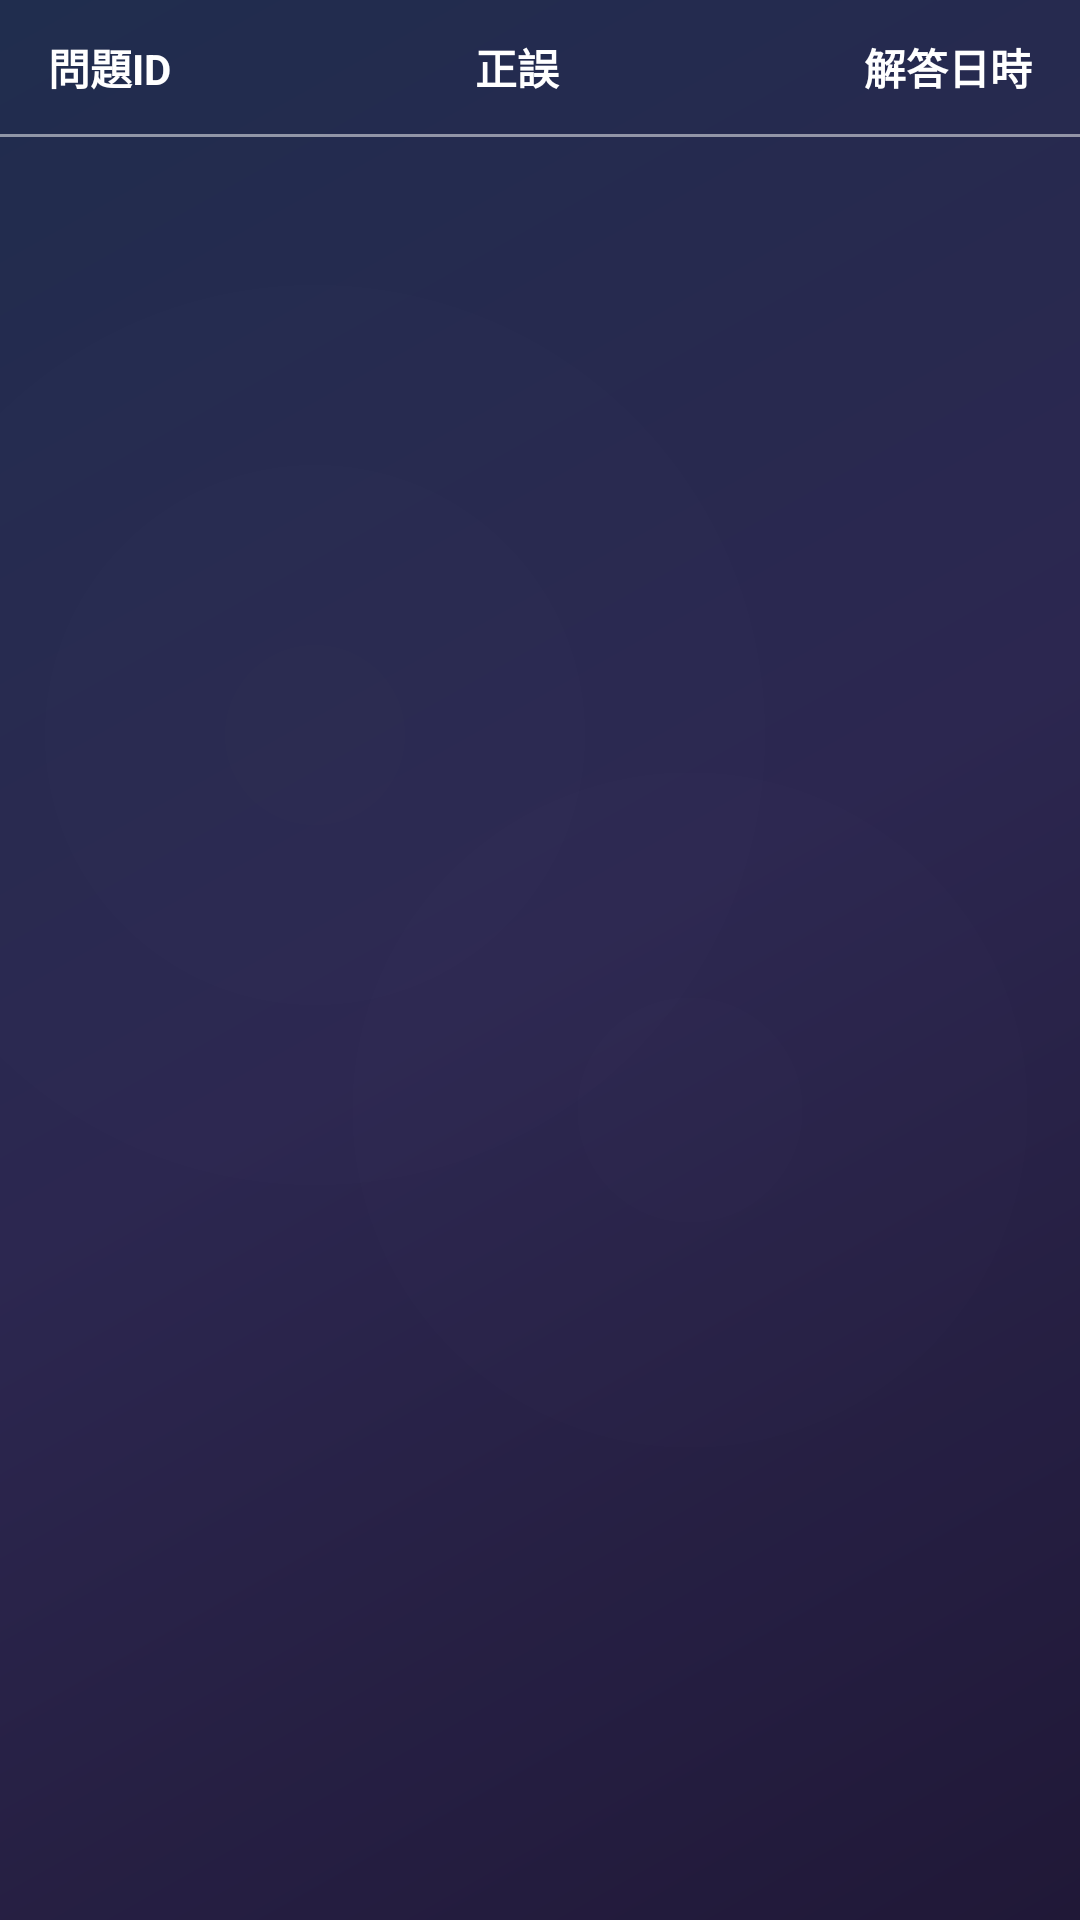

Produce the Android XML layout that renders to this screen, including the resource entries it uses.
<!-- AndroidManifest.xml: application theme Theme.ContentfulJavasilver -->
<!-- res/layout/fragment_learning_log.xml -->
<?xml version="1.0" encoding="utf-8"?>
<androidx.constraintlayout.widget.ConstraintLayout xmlns:android="http://schemas.android.com/apk/res/android"
    xmlns:app="http://schemas.android.com/apk/res-auto"
    xmlns:tools="http://schemas.android.com/tools"
    android:layout_width="match_parent"
    android:layout_height="match_parent"
    android:background="@drawable/rich_background_combined"
    tools:context=".LearningLogFragment">

    
    <LinearLayout
        android:id="@+id/learning_log_header"
        android:layout_width="0dp"
        android:layout_height="wrap_content"
        android:orientation="horizontal"
        android:paddingStart="16dp"
        android:paddingEnd="16dp"
        android:paddingTop="12dp"
        android:paddingBottom="12dp"
        android:background="@android:color/transparent"
        app:layout_constraintTop_toTopOf="parent"
        app:layout_constraintStart_toStartOf="parent"
        app:layout_constraintEnd_toEndOf="parent">

        <TextView
            android:layout_width="0dp"
            android:layout_height="wrap_content"
            android:layout_weight="0.35"
            android:layout_marginEnd="8dp"
            android:text="問題ID"
            android:textColor="@color/md_theme_onPrimary"
            android:textStyle="bold"
            android:textSize="14sp"/>

        <TextView
            android:layout_width="0dp"
            android:layout_height="wrap_content"
            android:layout_weight="0.25"
            android:layout_marginStart="8dp"
            android:layout_marginEnd="8dp"
            android:gravity="center"
            android:text="正誤"
            android:textColor="@color/md_theme_onPrimary"
            android:textStyle="bold"
            android:textSize="14sp"/>

        <TextView
            android:layout_width="0dp"
            android:layout_height="wrap_content"
            android:layout_weight="0.40"
            android:layout_marginStart="8dp"
            android:gravity="end"
            android:text="解答日時"
            android:textColor="@color/md_theme_onPrimary"
            android:textStyle="bold"
            android:textSize="14sp"/>
    </LinearLayout>

    <View
        android:id="@+id/learning_log_header_divider"
        android:layout_width="0dp"
        android:layout_height="1dp"
        android:background="#80FFFFFF"
        app:layout_constraintTop_toBottomOf="@id/learning_log_header"
        app:layout_constraintStart_toStartOf="parent"
        app:layout_constraintEnd_toEndOf="parent"/>

    
    <androidx.recyclerview.widget.RecyclerView
        android:id="@+id/recycler_view_learning_log"
        android:layout_width="0dp"
        android:layout_height="0dp"
        app:layoutManager="androidx.recyclerview.widget.LinearLayoutManager"
        app:layout_constraintTop_toBottomOf="@id/learning_log_header_divider"
        app:layout_constraintBottom_toBottomOf="parent"
        app:layout_constraintStart_toStartOf="parent"
        app:layout_constraintEnd_toEndOf="parent"
        android:paddingHorizontal="16dp"
        android:clipToPadding="false"
        tools:listitem="@layout/item_history" />

    
    <LinearLayout
        android:id="@+id/empty_state_container"
        android:layout_width="wrap_content"
        android:layout_height="wrap_content"
        android:orientation="vertical"
        android:gravity="center"
        android:visibility="gone"
        app:layout_constraintTop_toTopOf="parent"
        app:layout_constraintBottom_toBottomOf="parent"
        app:layout_constraintStart_toStartOf="parent"
        app:layout_constraintEnd_toEndOf="parent"
        tools:visibility="visible">

        <ImageView
            android:layout_width="80dp"
            android:layout_height="80dp"
            android:src="@drawable/ic_book"
            app:tint="@color/md_theme_onPrimary"
            android:contentDescription="@string/empty_state_learning_log" />

        <TextView
            android:layout_width="wrap_content"
            android:layout_height="wrap_content"
            android:layout_marginTop="16dp"
            android:text="@string/empty_state_learning_log"
            android:textColor="@color/md_theme_onPrimary"
            android:textAppearance="?attr/textAppearanceBodyLarge"
            android:gravity="center"/>

    </LinearLayout>

</androidx.constraintlayout.widget.ConstraintLayout>
<!-- res/layout/item_history.xml (included above) -->
<?xml version="1.0" encoding="utf-8"?>
<androidx.constraintlayout.widget.ConstraintLayout xmlns:android="http://schemas.android.com/apk/res/android"
    xmlns:app="http://schemas.android.com/apk/res-auto"
    xmlns:tools="http://schemas.android.com/tools"
    android:layout_width="match_parent"
    android:layout_height="wrap_content"
    android:paddingStart="16dp"
    android:paddingEnd="16dp"
    android:paddingTop="8dp"
    android:paddingBottom="8dp"
    android:background="@android:color/transparent">

    <TextView
        android:id="@+id/text_history_problem_id"
        android:layout_width="0dp"
        android:layout_height="wrap_content"
        android:layout_marginEnd="8dp"
        android:textAppearance="?attr/textAppearanceBodyMedium"
        android:textColor="@color/md_theme_onPrimary"
        app:layout_constraintBottom_toBottomOf="parent"
        app:layout_constraintEnd_toStartOf="@+id/guideline_result"
        app:layout_constraintStart_toStartOf="parent"
        app:layout_constraintTop_toTopOf="parent"
        tools:text="1-1" />

    <androidx.constraintlayout.widget.Guideline
        android:id="@+id/guideline_result"
        android:layout_width="wrap_content"
        android:layout_height="wrap_content"
        android:orientation="vertical"
        app:layout_constraintGuide_percent="0.35" />

    <TextView
        android:id="@+id/text_history_result"
        android:layout_width="0dp"
        android:layout_height="wrap_content"
        android:layout_marginStart="8dp"
        android:layout_marginEnd="8dp"
        android:gravity="center"
        android:textAppearance="?attr/textAppearanceBodyMedium"
        android:textColor="@color/md_theme_onPrimary"
        app:layout_constraintBottom_toBottomOf="parent"
        app:layout_constraintEnd_toStartOf="@+id/guideline_timestamp"
        app:layout_constraintStart_toEndOf="@+id/guideline_result"
        app:layout_constraintTop_toTopOf="parent"
        tools:text="正解"
        tools:textColor="?attr/colorPrimary" />

    <androidx.constraintlayout.widget.Guideline
        android:id="@+id/guideline_timestamp"
        android:layout_width="wrap_content"
        android:layout_height="wrap_content"
        android:orientation="vertical"
        app:layout_constraintGuide_percent="0.6" />

    <TextView
        android:id="@+id/text_history_timestamp"
        android:layout_width="0dp"
        android:layout_height="wrap_content"
        android:layout_marginStart="8dp"
        android:gravity="end"
        android:textAppearance="?attr/textAppearanceBodySmall"
        android:textColor="@color/md_theme_onPrimary"
        app:layout_constraintBottom_toBottomOf="parent"
        app:layout_constraintEnd_toEndOf="parent"
        app:layout_constraintStart_toEndOf="@+id/guideline_timestamp"
        app:layout_constraintTop_toTopOf="parent"
        tools:text="2025/03/31 11:40" />

</androidx.constraintlayout.widget.ConstraintLayout>
<!-- resources referenced by this layout -->
<resources>
  <color name="md_theme_onPrimary">#FFFFFF</color>
  <!-- drawable ic_book (drawable) -->
  <?xml version="1.0" encoding="utf-8"?>
  <vector xmlns:android="http://schemas.android.com/apk/res/android"
      android:width="24dp"
      android:height="24dp"
      android:viewportWidth="24"
      android:viewportHeight="24">
      <path
          android:fillColor="#FFFFFF"
          android:pathData="M18,2H6A2,2 0 0,0 4,4V20A2,2 0 0,0 6,22H18A2,2 0 0,0 20,20V4A2,2 0 0,0 18,2M9,4H11V9L10,8.25L9,9V4M18,20H6V4H7V12L10,9.75L13,12V4H18V20Z" />
  </vector>
  <string name="empty_state_learning_log">まだ学習ログはありません。\n学習を始めましょう！</string>
  <color name="md_theme_primary">#7C5EAA</color>
  <color name="md_theme_primaryContainer">#F1DEFF</color>
  <color name="md_theme_onPrimaryContainer">#311962</color>
  <color name="md_theme_secondary">#645A70</color>
  <color name="md_theme_onSecondary">#FFFFFF</color>
  <color name="md_theme_secondaryContainer">#EBDDF7</color>
  <color name="md_theme_onSecondaryContainer">#1F182A</color>
  <color name="md_theme_tertiary">#7E525D</color>
  <color name="md_theme_onTertiary">#FFFFFF</color>
  <color name="md_theme_tertiaryContainer">#FFD9E1</color>
  <color name="md_theme_onTertiaryContainer">#31101B</color>
  <color name="md_theme_error">#BA1A1A</color>
  <color name="md_theme_errorContainer">#FFDAD6</color>
  <color name="md_theme_onError">#FFFFFF</color>
  <color name="md_theme_onErrorContainer">#410002</color>
  <color name="md_theme_background">#FFFBFF</color>
  <color name="md_theme_onBackground">#1D1B1E</color>
  <color name="md_theme_surface">#FFFBFF</color>
  <color name="md_theme_onSurface">#1D1B1E</color>
  <color name="md_theme_surfaceVariant">#E8E0EB</color>
  <color name="md_theme_onSurfaceVariant">#4A454E</color>
  <color name="md_theme_outline">#7B757F</color>
  <color name="md_theme_inverseOnSurface">#F5EFF4</color>
  <color name="md_theme_inverseSurface">#323033</color>
  <color name="md_theme_inversePrimary">#DEC1FF</color>
  <style name="TextAppearance.App.DisplayLarge" parent="TextAppearance.Material3.DisplayLarge" />
  <style name="TextAppearance.App.DisplayMedium" parent="TextAppearance.Material3.DisplayMedium" />
  <style name="TextAppearance.App.DisplaySmall" parent="TextAppearance.Material3.DisplaySmall" />
  <style name="TextAppearance.App.HeadlineLarge" parent="TextAppearance.Material3.HeadlineLarge" />
  <style name="TextAppearance.App.HeadlineMedium" parent="TextAppearance.Material3.HeadlineMedium" />
  <style name="TextAppearance.App.HeadlineSmall" parent="TextAppearance.Material3.HeadlineSmall" />
  <style name="TextAppearance.App.TitleLarge" parent="TextAppearance.Material3.TitleLarge" />
  <style name="TextAppearance.App.TitleMedium" parent="TextAppearance.Material3.TitleMedium" />
  <style name="TextAppearance.App.TitleSmall" parent="TextAppearance.Material3.TitleSmall" />
  <style name="TextAppearance.App.BodyLarge" parent="TextAppearance.Material3.BodyLarge" />
  <style name="TextAppearance.App.BodyMedium" parent="TextAppearance.Material3.BodyMedium" />
  <style name="TextAppearance.App.BodySmall" parent="TextAppearance.Material3.BodySmall" />
  <style name="TextAppearance.App.LabelLarge" parent="TextAppearance.Material3.LabelLarge" />
  <style name="TextAppearance.App.LabelMedium" parent="TextAppearance.Material3.LabelMedium" />
  <style name="TextAppearance.App.LabelSmall" parent="TextAppearance.Material3.LabelSmall" />
  <color name="md_theme_light_surfaceContainerHigh">#F1EFF4</color>
  <style name="Widget.App.Toolbar" parent="Widget.Material3.Toolbar">
          
          <item name="navigationIconTint">@android:color/white</item>
      </style>
  <color name="preference_secondary_text_opaque">#FFFFFFFF</color>
</resources>
